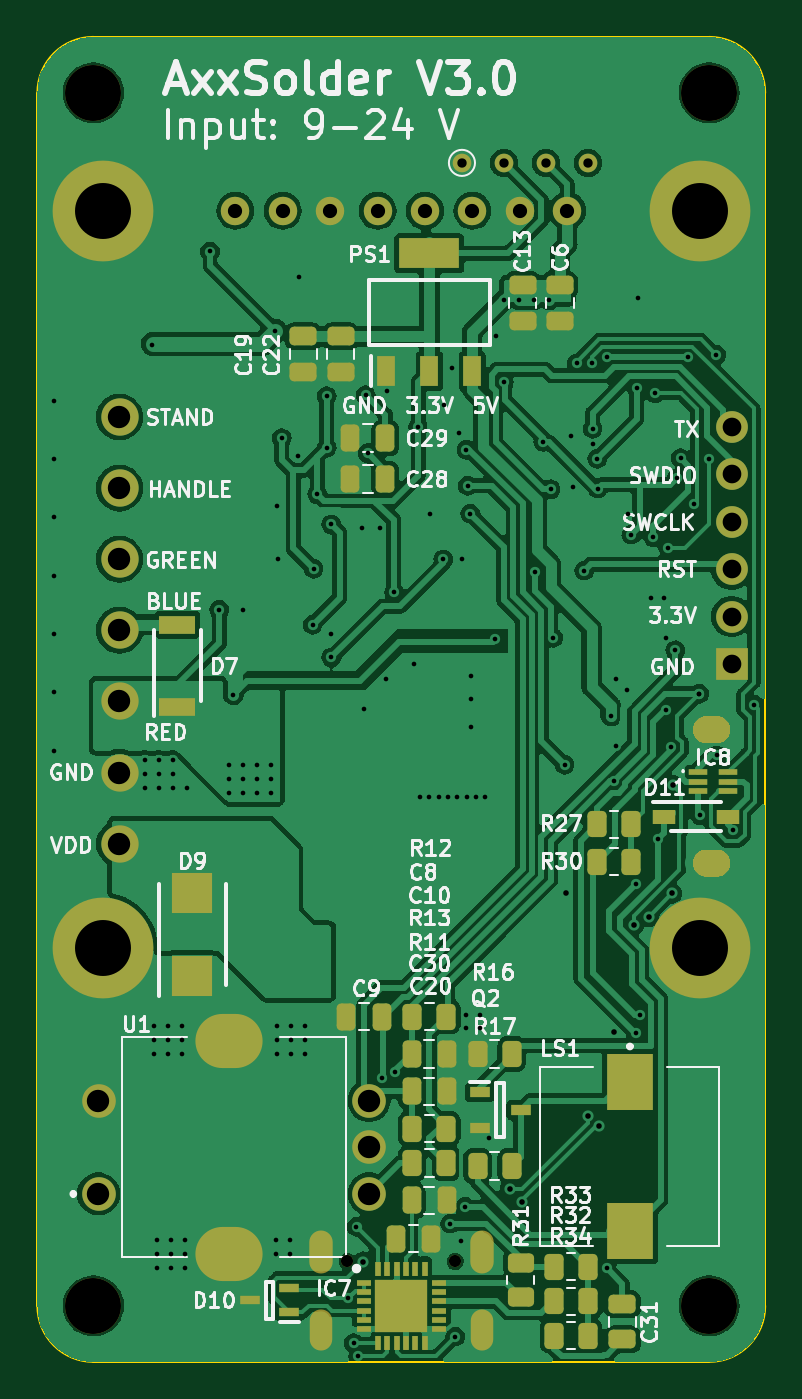
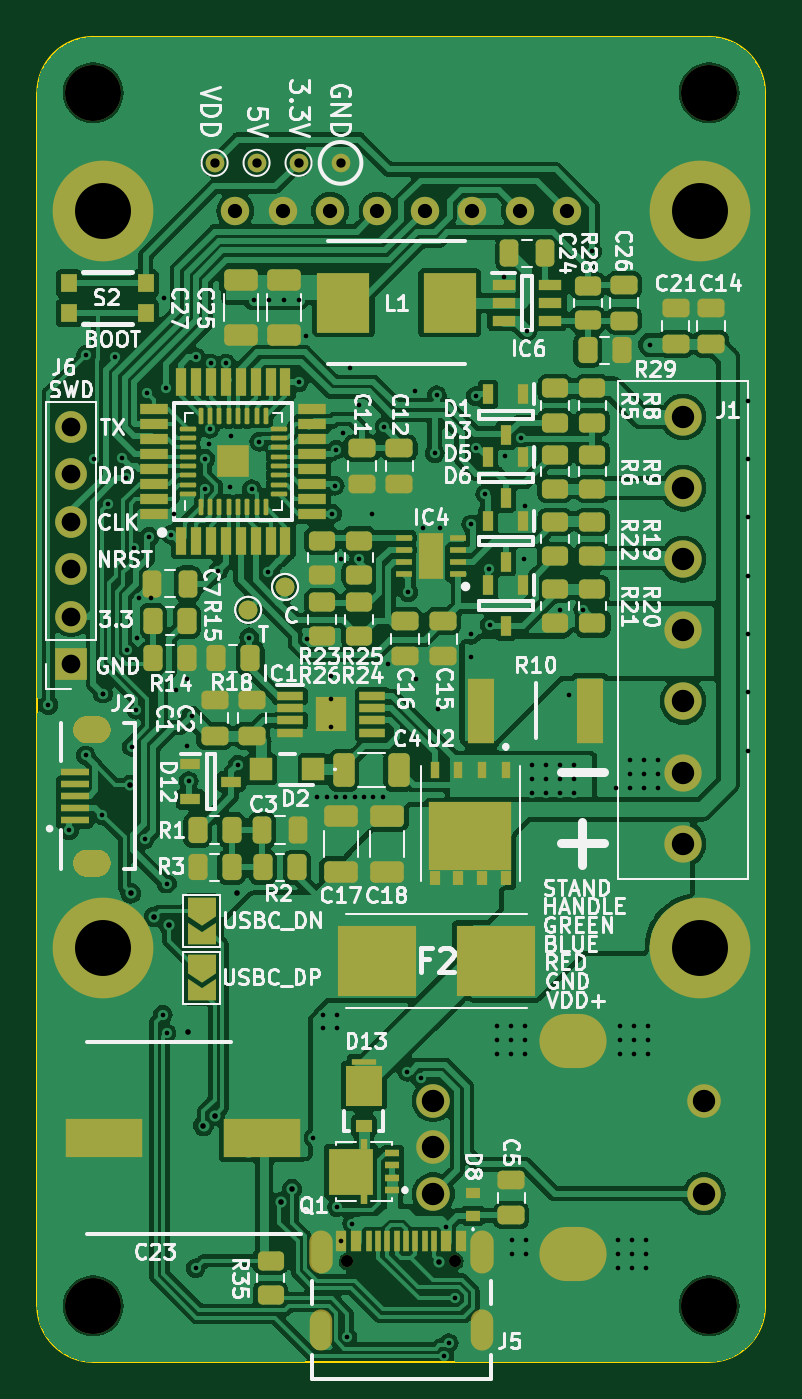
Circuit board: 11 layer files. Board 39.0 x 71.0 mm.
- bottom_copper: AxxSolder-B_Cu.gbr (290427 bytes)
- bottom_mask: AxxSolder-B_Mask.gbr (25265 bytes)
- paste: AxxSolder-B_Paste.gbr (10486 bytes)
- bottom_silk: AxxSolder-B_Silkscreen.gbr (138831 bytes)
- outline: AxxSolder-Edge_Cuts.gbr (988 bytes)
- top_copper: AxxSolder-F_Cu.gbr (211075 bytes)
- top_mask: AxxSolder-F_Mask.gbr (19416 bytes)
- paste: AxxSolder-F_Paste.gbr (5257 bytes)
- top_silk: AxxSolder-F_Silkscreen.gbr (95762 bytes)
- drill: AxxSolder-NPTH.drl (492 bytes)
- drill: AxxSolder-PTH.drl (4746 bytes)

=== bottom_copper: AxxSolder-B_Cu.gbr (290427 bytes, source omitted) ===
=== bottom_mask: AxxSolder-B_Mask.gbr (25265 bytes, source omitted) ===
=== paste: AxxSolder-B_Paste.gbr (10486 bytes, source omitted) ===
=== bottom_silk: AxxSolder-B_Silkscreen.gbr (138831 bytes, source omitted) ===
=== outline: AxxSolder-Edge_Cuts.gbr ===
%TF.GenerationSoftware,KiCad,Pcbnew,7.0.8*%
%TF.CreationDate,2023-10-25T09:11:50+02:00*%
%TF.ProjectId,AxxSolder,41787853-6f6c-4646-9572-2e6b69636164,rev?*%
%TF.SameCoordinates,Original*%
%TF.FileFunction,Profile,NP*%
%FSLAX46Y46*%
G04 Gerber Fmt 4.6, Leading zero omitted, Abs format (unit mm)*
G04 Created by KiCad (PCBNEW 7.0.8) date 2023-10-25 09:11:50*
%MOMM*%
%LPD*%
G01*
G04 APERTURE LIST*
%TA.AperFunction,Profile*%
%ADD10C,0.100000*%
%TD*%
G04 APERTURE END LIST*
D10*
X136000000Y-50000000D02*
G75*
G03*
X133000000Y-47000000I-3000000J0D01*
G01*
X97000000Y-115000000D02*
X97000000Y-50000000D01*
X133000000Y-118000000D02*
G75*
G03*
X136000000Y-115000000I0J3000000D01*
G01*
X133000000Y-118000000D02*
X100000000Y-118000000D01*
X97000000Y-115000000D02*
G75*
G03*
X100000000Y-118000000I3000000J0D01*
G01*
X136000000Y-50000000D02*
X136000000Y-115000000D01*
X100000000Y-47000000D02*
G75*
G03*
X97000000Y-50000000I0J-3000000D01*
G01*
X100000000Y-47000000D02*
X133000000Y-47000000D01*
M02*

=== top_copper: AxxSolder-F_Cu.gbr (211075 bytes, source omitted) ===
=== top_mask: AxxSolder-F_Mask.gbr (19416 bytes, source omitted) ===
=== paste: AxxSolder-F_Paste.gbr ===
%TF.GenerationSoftware,KiCad,Pcbnew,7.0.8*%
%TF.CreationDate,2023-10-25T09:11:50+02:00*%
%TF.ProjectId,AxxSolder,41787853-6f6c-4646-9572-2e6b69636164,rev?*%
%TF.SameCoordinates,Original*%
%TF.FileFunction,Paste,Top*%
%TF.FilePolarity,Positive*%
%FSLAX46Y46*%
G04 Gerber Fmt 4.6, Leading zero omitted, Abs format (unit mm)*
G04 Created by KiCad (PCBNEW 7.0.8) date 2023-10-25 09:11:50*
%MOMM*%
%LPD*%
G01*
G04 APERTURE LIST*
G04 Aperture macros list*
%AMRoundRect*
0 Rectangle with rounded corners*
0 $1 Rounding radius*
0 $2 $3 $4 $5 $6 $7 $8 $9 X,Y pos of 4 corners*
0 Add a 4 corners polygon primitive as box body*
4,1,4,$2,$3,$4,$5,$6,$7,$8,$9,$2,$3,0*
0 Add four circle primitives for the rounded corners*
1,1,$1+$1,$2,$3*
1,1,$1+$1,$4,$5*
1,1,$1+$1,$6,$7*
1,1,$1+$1,$8,$9*
0 Add four rect primitives between the rounded corners*
20,1,$1+$1,$2,$3,$4,$5,0*
20,1,$1+$1,$4,$5,$6,$7,0*
20,1,$1+$1,$6,$7,$8,$9,0*
20,1,$1+$1,$8,$9,$2,$3,0*%
G04 Aperture macros list end*
%ADD10RoundRect,0.250000X0.250000X0.475000X-0.250000X0.475000X-0.250000X-0.475000X0.250000X-0.475000X0*%
%ADD11RoundRect,0.250000X-0.250000X-0.475000X0.250000X-0.475000X0.250000X0.475000X-0.250000X0.475000X0*%
%ADD12RoundRect,0.250000X0.450000X-0.262500X0.450000X0.262500X-0.450000X0.262500X-0.450000X-0.262500X0*%
%ADD13RoundRect,0.250000X0.475000X-0.250000X0.475000X0.250000X-0.475000X0.250000X-0.475000X-0.250000X0*%
%ADD14RoundRect,0.250000X0.262500X0.450000X-0.262500X0.450000X-0.262500X-0.450000X0.262500X-0.450000X0*%
%ADD15R,1.050000X0.500000*%
%ADD16R,1.050000X0.600000*%
%ADD17RoundRect,0.250000X-0.262500X-0.450000X0.262500X-0.450000X0.262500X0.450000X-0.262500X0.450000X0*%
%ADD18R,2.500000X3.000000*%
%ADD19RoundRect,0.250000X-0.475000X0.250000X-0.475000X-0.250000X0.475000X-0.250000X0.475000X0.250000X0*%
%ADD20R,1.930000X1.000000*%
%ADD21R,1.200000X0.750000*%
%ADD22R,0.950000X1.650000*%
%ADD23R,3.250000X1.650000*%
%ADD24R,2.150000X2.200000*%
%ADD25R,0.990000X0.300000*%
%ADD26R,0.800000X0.300000*%
%ADD27R,0.300000X0.800000*%
%ADD28R,2.800000X2.800000*%
G04 APERTURE END LIST*
D10*
%TO.C,C9*%
X115450000Y-99500000D03*
X113550000Y-99500000D03*
%TD*%
D11*
%TO.C,C10*%
X117050000Y-103500000D03*
X118950000Y-103500000D03*
%TD*%
D12*
%TO.C,R31*%
X122900000Y-114512500D03*
X122900000Y-112687500D03*
%TD*%
D13*
%TO.C,C13*%
X123000000Y-62200000D03*
X123000000Y-60300000D03*
%TD*%
D14*
%TO.C,R33*%
X126512500Y-112900000D03*
X124687500Y-112900000D03*
%TD*%
D15*
%TO.C,D10*%
X110500000Y-115350000D03*
X110500000Y-114050000D03*
X108400000Y-114700000D03*
%TD*%
D14*
%TO.C,R12*%
X118912500Y-99500000D03*
X117087500Y-99500000D03*
%TD*%
D13*
%TO.C,C6*%
X125000000Y-62200000D03*
X125000000Y-60300000D03*
%TD*%
D10*
%TO.C,C29*%
X115650000Y-68500000D03*
X113750000Y-68500000D03*
%TD*%
D16*
%TO.C,Q2*%
X120700000Y-103550000D03*
X120700000Y-105450000D03*
X122900000Y-104500000D03*
%TD*%
D11*
%TO.C,C20*%
X116200000Y-111400000D03*
X118100000Y-111400000D03*
%TD*%
D14*
%TO.C,R16*%
X122412500Y-101500000D03*
X120587500Y-101500000D03*
%TD*%
D17*
%TO.C,R11*%
X117087500Y-107350000D03*
X118912500Y-107350000D03*
%TD*%
D18*
%TO.C,LS1*%
X128750000Y-103000000D03*
X128750000Y-111000000D03*
%TD*%
D17*
%TO.C,R17*%
X120587500Y-107500000D03*
X122412500Y-107500000D03*
%TD*%
D19*
%TO.C,C19*%
X111250000Y-63050000D03*
X111250000Y-64950000D03*
%TD*%
D20*
%TO.C,D7*%
X104500000Y-82900000D03*
X104500000Y-78500000D03*
%TD*%
D21*
%TO.C,D11*%
X130600000Y-88800000D03*
X134000000Y-88800000D03*
%TD*%
D14*
%TO.C,R34*%
X126512500Y-116600000D03*
X124687500Y-116600000D03*
%TD*%
D22*
%TO.C,PS1*%
X115700000Y-64900000D03*
X118000000Y-64900000D03*
X120300000Y-64900000D03*
D23*
X118000000Y-58600000D03*
%TD*%
D19*
%TO.C,C22*%
X113250000Y-63050000D03*
X113250000Y-64950000D03*
%TD*%
D24*
%TO.C,D9*%
X105300000Y-97300000D03*
X105300000Y-92900000D03*
%TD*%
D14*
%TO.C,R13*%
X118912500Y-105500000D03*
X117087500Y-105500000D03*
%TD*%
D11*
%TO.C,C30*%
X117050000Y-109350000D03*
X118950000Y-109350000D03*
%TD*%
D17*
%TO.C,R32*%
X124687500Y-114750000D03*
X126512500Y-114750000D03*
%TD*%
D11*
%TO.C,C8*%
X117050000Y-101500000D03*
X118950000Y-101500000D03*
%TD*%
D13*
%TO.C,C31*%
X128350000Y-116800000D03*
X128350000Y-114900000D03*
%TD*%
D17*
%TO.C,R30*%
X126987500Y-91200000D03*
X128812500Y-91200000D03*
%TD*%
D10*
%TO.C,C28*%
X115650000Y-70700000D03*
X113750000Y-70700000D03*
%TD*%
D25*
%TO.C,IC8*%
X132395000Y-86400000D03*
X132395000Y-86900000D03*
X132395000Y-87400000D03*
X134005000Y-87400000D03*
X134005000Y-86900000D03*
X134005000Y-86400000D03*
%TD*%
D17*
%TO.C,R27*%
X126987500Y-89200000D03*
X128812500Y-89200000D03*
%TD*%
D26*
%TO.C,IC7*%
X114500000Y-113750000D03*
X114500000Y-114250000D03*
X114500000Y-114750000D03*
X114500000Y-115250000D03*
X114500000Y-115750000D03*
X114500000Y-116250000D03*
D27*
X115250000Y-117000000D03*
X115750000Y-117000000D03*
X116250000Y-117000000D03*
X116750000Y-117000000D03*
X117250000Y-117000000D03*
X117750000Y-117000000D03*
D26*
X118500000Y-116250000D03*
X118500000Y-115750000D03*
X118500000Y-115250000D03*
X118500000Y-114750000D03*
X118500000Y-114250000D03*
X118500000Y-113750000D03*
D27*
X117750000Y-113000000D03*
X117250000Y-113000000D03*
X116750000Y-113000000D03*
X116250000Y-113000000D03*
X115750000Y-113000000D03*
X115250000Y-113000000D03*
D28*
X116500000Y-115000000D03*
%TD*%
M02*

=== top_silk: AxxSolder-F_Silkscreen.gbr (95762 bytes, source omitted) ===
=== drill: AxxSolder-NPTH.drl ===
M48
; DRILL file {KiCad 7.0.8} date Wed Oct 25 09:11:48 2023
; FORMAT={-:-/ absolute / inch / decimal}
; #@! TF.CreationDate,2023-10-25T09:11:48+02:00
; #@! TF.GenerationSoftware,Kicad,Pcbnew,7.0.8
; #@! TF.FileFunction,NonPlated,1,2,NPTH
FMAT,2
INCH
; #@! TA.AperFunction,NonPlated,NPTH,ComponentDrill
T1C0.0256
; #@! TA.AperFunction,NonPlated,NPTH,ComponentDrill
T2C0.1181
%
G90
G05
T1
X4.4728Y-4.4339
X4.7004Y-4.4339
T2
X3.937Y-1.9685
X3.937Y-4.5276
X5.2362Y-1.9685
X5.2362Y-4.5276
T0
M30

=== drill: AxxSolder-PTH.drl ===
M48
; DRILL file {KiCad 7.0.8} date Wed Oct 25 09:11:48 2023
; FORMAT={-:-/ absolute / inch / decimal}
; #@! TF.CreationDate,2023-10-25T09:11:48+02:00
; #@! TF.GenerationSoftware,Kicad,Pcbnew,7.0.8
; #@! TF.FileFunction,Plated,1,2,PTH
FMAT,2
INCH
; #@! TA.AperFunction,Plated,PTH,ViaDrill
T1C0.0098
; #@! TA.AperFunction,Plated,PTH,ViaDrill
T2C0.0118
; #@! TA.AperFunction,Plated,PTH,ComponentDrill
T3C0.0197
; #@! TA.AperFunction,Plated,PTH,ComponentDrill
T4C0.0236
; #@! TA.AperFunction,Plated,PTH,ComponentDrill
T5C0.0300
; #@! TA.AperFunction,Plated,PTH,ComponentDrill
T6C0.0394
; #@! TA.AperFunction,Plated,PTH,ComponentDrill
T7C0.0472
; #@! TA.AperFunction,Plated,PTH,ComponentDrill
T8C0.0551
; #@! TA.AperFunction,Plated,PTH,ComponentDrill
T9C0.1181
%
G90
G05
T1
X3.8543Y-2.6181
X3.8543Y-2.7411
X3.8543Y-2.8642
X3.8543Y-2.9872
X3.8543Y-3.1102
X3.8543Y-3.2333
X3.8543Y-3.3563
X4.0453Y-3.376
X4.0453Y-3.4055
X4.0453Y-3.435
X4.061Y-2.5
X4.065Y-3.937
X4.065Y-3.9665
X4.065Y-3.9961
X4.0709Y-4.3878
X4.0709Y-4.4173
X4.0709Y-4.4469
X4.0748Y-3.376
X4.0748Y-3.4055
X4.0748Y-3.435
X4.0945Y-3.937
X4.0945Y-3.9665
X4.0945Y-3.9961
X4.1004Y-4.3878
X4.1004Y-4.4173
X4.1004Y-4.4469
X4.1043Y-3.376
X4.1043Y-3.4055
X4.1043Y-3.435
X4.124Y-3.937
X4.124Y-3.9665
X4.124Y-3.9961
X4.1299Y-4.3878
X4.1299Y-4.4173
X4.1299Y-4.4469
X4.1339Y-3.435
X4.1831Y-2.3031
X4.2028Y-3.059
X4.2224Y-3.3858
X4.2224Y-3.4154
X4.2224Y-3.4449
X4.2323Y-3.2382
X4.252Y-3.059
X4.252Y-3.3858
X4.252Y-3.4154
X4.252Y-3.4449
X4.2815Y-3.3858
X4.2815Y-3.4154
X4.2815Y-3.4449
X4.311Y-3.3858
X4.311Y-3.4154
X4.311Y-3.4449
X4.3209Y-2.4705
X4.3228Y-4.3878
X4.3228Y-4.4173
X4.3248Y-3.937
X4.3248Y-3.9659
X4.3248Y-3.9954
X4.3248Y-2.8396
X4.3268Y-2.9518
X4.3347Y-2.6969
X4.3524Y-4.3878
X4.3524Y-4.4173
X4.3543Y-3.937
X4.3543Y-3.9659
X4.3543Y-3.9954
X4.3681Y-2.7352
X4.3701Y-2.3559
X4.3839Y-3.937
X4.3839Y-3.9659
X4.3839Y-3.9954
X4.3996Y-3.0906
X4.4016Y-2.9724
X4.4094Y-2.815
X4.4291Y-2.6083
X4.4293Y-2.7169
X4.439Y-2.8786
X4.439Y-3.1102
X4.439Y-3.1594
X4.4734Y-4.5119
X4.4861Y-4.6061
X4.4921Y-4.3607
X4.4961Y-4.6339
X4.5039Y-2.8858
X4.5079Y-3.2677
X4.5118Y-2.6063
X4.5158Y-2.7283
X4.5414Y-2.8871
X4.545Y-4.0471
X4.5551Y-3.2047
X4.5571Y-2.5984
X4.5719Y-3.0219
X4.5741Y-4.0335
X4.6142Y-3.1732
X4.622Y-2.6732
X4.626Y-3.4547
X4.6457Y-3.4547
X4.6476Y-2.8563
X4.6654Y-3.4547
X4.6752Y-2.9528
X4.6764Y-2.6279
X4.685Y-3.4547
X4.6897Y-4.3539
X4.6939Y-2.5492
X4.7004Y-4.5924
X4.7047Y-3.4547
X4.7087Y-2.685
X4.7126Y-4.3915
X4.7146Y-2.9528
X4.7214Y-4.3189
X4.7224Y-3.9142
X4.7224Y-3.941
X4.724Y-2.7213
X4.7244Y-3.4547
X4.7267Y-2.7973
X4.7322Y-2.8564
X4.7343Y-3.1988
X4.7343Y-3.248
X4.7343Y-3.3071
X4.7441Y-3.4547
X4.752Y-3.9142
X4.752Y-3.9409
X4.7638Y-3.4547
X4.7717Y-4.1732
X4.7845Y-3.1215
X4.7873Y-2.4814
X4.8027Y-2.5792
X4.8031Y-2.4055
X4.8346Y-2.4055
X4.8661Y-2.4055
X4.8681Y-2.9783
X4.886Y-2.7047
X4.8976Y-2.4055
X4.9016Y-2.8043
X4.9075Y-3.1181
X4.9311Y-3.3858
X4.9449Y-2.6929
X4.9488Y-2.7992
X4.9567Y-2.5394
X4.9724Y-2.9764
X4.9882Y-2.5394
X4.9902Y-2.6772
X4.9921Y-2.7087
X5.0Y-2.7402
X5.0013Y-2.8034
X5.0197Y-2.5266
X5.02Y-4.4482
X5.0285Y-3.2831
X5.0348Y-3.4206
X5.0394Y-3.2047
X5.0394Y-3.3465
X5.062Y-3.2277
X5.065Y-2.8563
X5.072Y-2.9004
X5.0808Y-3.6385
X5.0817Y-3.9528
X5.083Y-2.5915
X5.0866Y-2.4016
X5.0896Y-3.9134
X5.1142Y-3.034
X5.1181Y-2.9055
X5.122Y-2.6024
X5.128Y-3.5433
X5.1403Y-3.034
X5.1447Y-3.1181
X5.1456Y-3.2697
X5.1496Y-2.9291
X5.1555Y-3.3483
X5.1644Y-3.1444
X5.1673Y-2.782
X5.1761Y-2.7391
X5.1912Y-2.5266
X5.2049Y-2.8355
X5.2156Y-3.2359
X5.2156Y-3.2359
X5.2175Y-3.4919
X5.2352Y-2.7402
X5.2508Y-2.5208
X5.252Y-3.3661
X5.2874Y-3.5236
X5.3307Y-3.2598
T2
X4.5068Y-4.434
X4.8169Y-4.2815
X4.8405Y-4.3091
X4.9331Y-3.6575
X4.9804Y-4.126
X5.0037Y-4.1471
X5.0354Y-3.9488
X5.077Y-3.7242
X5.1082Y-3.7067
X5.1574Y-3.6574
X5.1588Y-3.4287
T3
X4.7146Y-2.1161
X4.8031Y-2.1161
X4.8917Y-2.1161
X4.9803Y-2.1161
T5
X4.2366Y-2.2173
X4.3366Y-2.2173
X4.4366Y-2.2173
X4.5366Y-2.2173
X4.6366Y-2.2173
X4.7366Y-2.2173
X4.8366Y-2.2173
X4.9366Y-2.2173
T6
X5.2835Y-2.6732
X5.2835Y-2.7732
X5.2835Y-2.8732
X5.2835Y-2.9732
X5.2835Y-3.0732
X5.2835Y-3.1732
T7
X3.9478Y-4.0945
X3.9478Y-4.2913
X3.9921Y-2.6524
X3.9921Y-2.8024
X3.9921Y-2.9524
X3.9921Y-3.1024
X3.9921Y-3.2524
X3.9921Y-3.4024
X3.9921Y-3.5524
X4.5187Y-4.0945
X4.5187Y-4.1929
X4.5187Y-4.2913
T9
X3.9567Y-2.2173
X3.9567Y-3.7724
X5.2165Y-2.2173
X5.2165Y-3.7724
T4
G00X4.4165Y-4.4358
M15
G01X4.4165Y-4.3925
M16
G05
G00X4.4165Y-4.5945
M15
G01X4.4165Y-4.563
M16
G05
G00X4.7567Y-4.4358
M15
G01X4.7567Y-4.3925
M16
G05
G00X4.7567Y-4.5945
M15
G01X4.7567Y-4.563
M16
G05
G00X5.2293Y-3.311
M15
G01X5.251Y-3.311
M16
G05
G00X5.2293Y-3.5925
M15
G01X5.251Y-3.5925
M16
G05
T8
G00X4.2096Y-3.9685
M15
G01X4.2372Y-3.9685
M16
G05
G00X4.2096Y-4.4173
M15
G01X4.2372Y-4.4173
M16
G05
T0
M30

